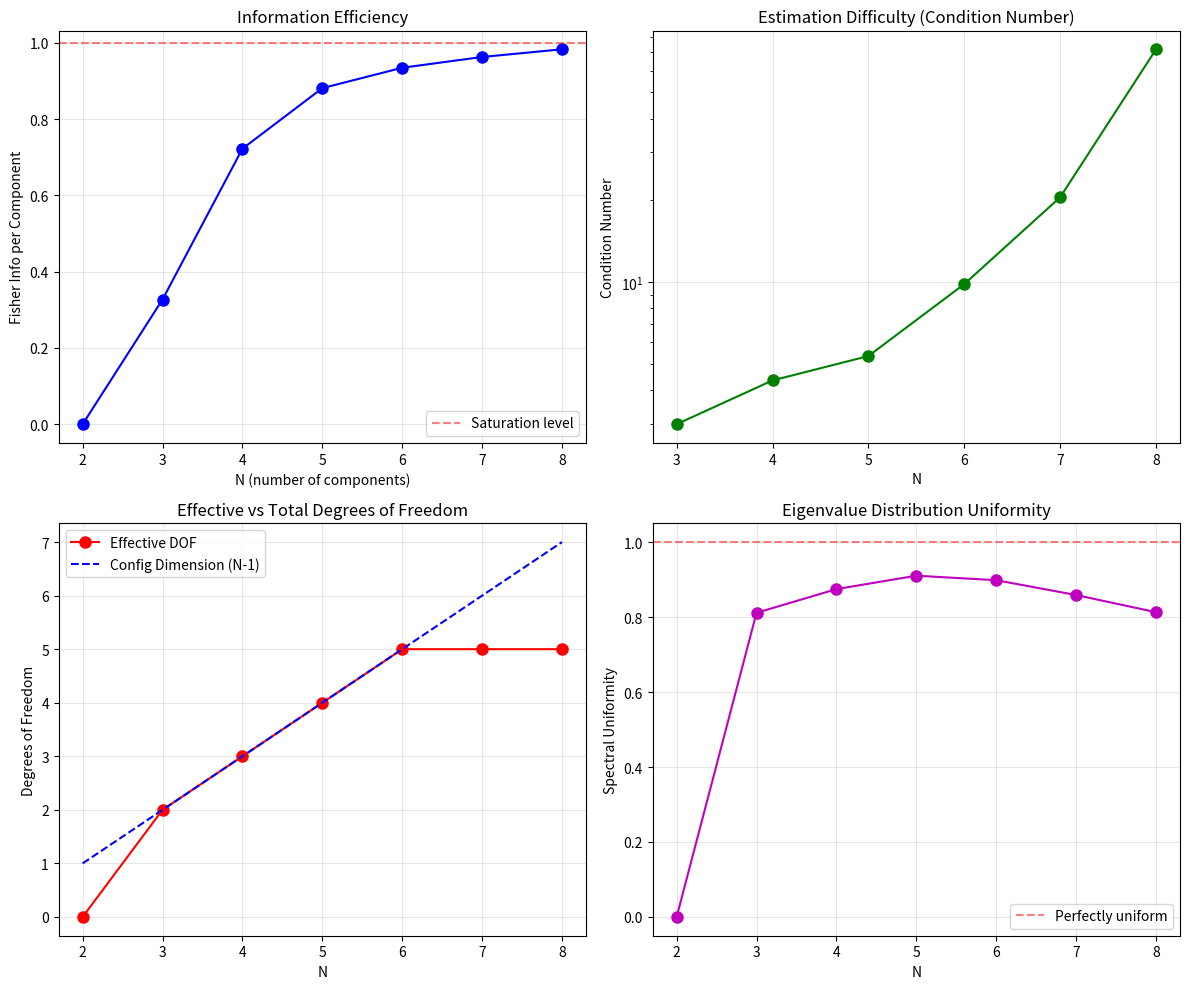

This chart was generated by the following Python code: (Note: this script raises an exception after producing the figure.)
#!/usr/bin/env python3
"""
Investigation: Observer Self-Consistency Bound on N

This script explores mechanisms beyond Fisher metric rank that could
provide a pure information-theoretic bound N ≤ 3.

Key Question: If Fisher metric has full rank for all N ≥ 3, what else
could limit the number of distinguishable components?

Approaches Explored:
1. Mutual Information Saturation
2. Simultaneous Estimation Bounds (quantum-like uncertainty)
3. Self-Modeling Complexity
4. Information Efficiency per Component

Author: Claude (Chiral Geometrogenesis Project)
Date: 2026-02-01
"""

import numpy as np
from typing import Tuple, List, Dict
import matplotlib.pyplot as plt
from scipy.linalg import sqrtm
from scipy.integrate import quad

# ============================================================================
# BASIC SETUP (from N4 investigation)
# ============================================================================

def get_equilibrium_phases(N: int) -> np.ndarray:
    """Get the color-neutral equilibrium phases for N components."""
    return 2 * np.pi * np.arange(N) / N


def amplitude_function(x: np.ndarray, color: int, N: int) -> np.ndarray:
    """Amplitude function for color 'color' in an N-component system."""
    phase_offset = 2 * np.pi * color / N
    return np.exp(-2 * (1 - np.cos(x - phase_offset)))


def interference_pattern_N(x: np.ndarray, phases: np.ndarray) -> np.ndarray:
    """Compute interference pattern for N components with given phases."""
    N = len(phases)
    chi_total = np.zeros_like(x, dtype=complex)
    for c in range(N):
        A_c = amplitude_function(x, c, N)
        chi_total += A_c * np.exp(1j * phases[c])
    return np.abs(chi_total)**2


def compute_fisher_matrix(N: int, n_points: int = 2000) -> np.ndarray:
    """Compute the Fisher information matrix for N components at equilibrium."""
    x = np.linspace(0, 2 * np.pi, n_points)
    phases_eq = get_equilibrium_phases(N)
    dim = N - 1

    p_eq = interference_pattern_N(x, phases_eq)
    eps = 1e-6
    dp_dphi = np.zeros((dim, n_points))

    for i in range(dim):
        phases_plus = phases_eq.copy()
        phases_plus[i + 1] += eps
        phases_minus = phases_eq.copy()
        phases_minus[i + 1] -= eps

        p_plus = interference_pattern_N(x, phases_plus)
        p_minus = interference_pattern_N(x, phases_minus)
        dp_dphi[i] = (p_plus - p_minus) / (2 * eps)

    g_F = np.zeros((dim, dim))
    for i in range(dim):
        for j in range(dim):
            valid = p_eq > 1e-12
            integrand = np.where(valid, dp_dphi[i] * dp_dphi[j] / p_eq, 0.0)
            g_F[i, j] = np.trapezoid(integrand, x)

    return g_F


# ============================================================================
# APPROACH 1: MUTUAL INFORMATION ANALYSIS
# ============================================================================

def compute_entropy(p: np.ndarray, x: np.ndarray) -> float:
    """Compute Shannon entropy of distribution p(x)."""
    # Normalize
    dx = x[1] - x[0]
    norm = np.trapezoid(p, x)
    p_norm = p / norm

    # Entropy: -∫ p log p dx
    valid = p_norm > 1e-12
    integrand = np.where(valid, -p_norm * np.log(p_norm + 1e-15), 0.0)
    return np.trapezoid(integrand, x)


def compute_mutual_information_bound(N: int, n_points: int = 2000) -> Dict:
    """
    Compute bounds on mutual information I(configuration; observation).

    The idea: For N components, the observer must extract N-1 bits of
    phase information. But the observation channel has limited capacity.
    """
    x = np.linspace(0, 2 * np.pi, n_points)
    phases_eq = get_equilibrium_phases(N)
    p_eq = interference_pattern_N(x, phases_eq)

    # Base entropy of equilibrium pattern
    H_eq = compute_entropy(p_eq, x)

    # Perturb each phase and compute how much the pattern changes
    eps = 0.1  # Finite perturbation
    info_per_phase = []

    for i in range(1, N):  # Skip phi_0 = 0 reference
        phases_plus = phases_eq.copy()
        phases_plus[i] += eps
        p_plus = interference_pattern_N(x, phases_plus)

        # Relative entropy (KL divergence)
        valid = (p_eq > 1e-12) & (p_plus > 1e-12)
        kl_div = np.where(valid, p_plus * np.log(p_plus / (p_eq + 1e-15) + 1e-15), 0.0)
        kl = np.trapezoid(kl_div, x)
        info_per_phase.append(kl)

    # Total information extractable
    total_info = sum(info_per_phase)
    avg_info_per_phase = total_info / (N - 1) if N > 1 else 0

    return {
        "N": N,
        "entropy_equilibrium": H_eq,
        "info_per_phase": info_per_phase,
        "total_info": total_info,
        "avg_info_per_phase": avg_info_per_phase,
        "info_efficiency": avg_info_per_phase / H_eq if H_eq > 0 else 0
    }


# ============================================================================
# APPROACH 2: SIMULTANEOUS ESTIMATION BOUND
# ============================================================================

def compute_quantum_fisher_bound(N: int, n_points: int = 2000) -> Dict:
    """
    Analyze whether there are quantum-like uncertainty relations
    that prevent simultaneous estimation of all N-1 phases.

    In quantum mechanics, non-commuting observables can't be measured
    simultaneously. We check if there's an analogous constraint for
    phase estimation.
    """
    g_F = compute_fisher_matrix(N, n_points)
    dim = N - 1

    if dim == 0:
        return {"N": N, "can_estimate_all": False, "reason": "trivial"}

    # Eigenvalue analysis
    eigenvalues = np.linalg.eigvalsh(g_F)
    eigenvalues = np.sort(eigenvalues)[::-1]

    # Condition number: ratio of max to min eigenvalue
    # High condition number → some directions hard to estimate
    if eigenvalues[-1] > 1e-10:
        condition = eigenvalues[0] / eigenvalues[-1]
    else:
        condition = np.inf

    # "Effective degrees of freedom" - how many directions are well-conditioned
    threshold = 0.1 * eigenvalues[0]  # 10% of max
    effective_dof = np.sum(eigenvalues > threshold)

    # Cramér-Rao bound: Var(θ_i) ≥ (g_F^{-1})_{ii}
    # Total variance bound
    if np.linalg.matrix_rank(g_F) == dim:
        g_F_inv = np.linalg.inv(g_F)
        total_variance_bound = np.trace(g_F_inv)
        per_param_variance = total_variance_bound / dim
    else:
        total_variance_bound = np.inf
        per_param_variance = np.inf

    # "Estimation hardness": geometric mean of inverse eigenvalues
    if all(e > 1e-10 for e in eigenvalues):
        estimation_hardness = np.exp(np.mean(np.log(1.0 / eigenvalues)))
    else:
        estimation_hardness = np.inf

    return {
        "N": N,
        "dimension": dim,
        "eigenvalues": eigenvalues.tolist(),
        "condition_number": condition,
        "effective_dof": effective_dof,
        "total_variance_bound": total_variance_bound,
        "per_param_variance": per_param_variance,
        "estimation_hardness": estimation_hardness
    }


# ============================================================================
# APPROACH 3: SELF-MODELING COMPLEXITY
# ============================================================================

def compute_self_modeling_complexity(N: int) -> Dict:
    """
    Analyze the complexity of an N-component observer modeling itself.

    Key insight: An observer is itself a configuration in the same space.
    To model itself, the observer needs internal states that can represent
    configurations of N-component systems.

    Self-reference creates a recursive constraint.
    """
    dim = N - 1  # Configuration space dimension

    # Number of independent parameters to specify a configuration
    params_to_model = dim

    # For the observer to model itself + distinguish external configurations:
    # - Need dim parameters for self-state
    # - Need dim parameters for each distinguishable external state
    # Total internal complexity for K distinguishable states: K * dim

    # Kolmogorov-like complexity: minimum description length
    # For N phases with precision δ: log_2(1/δ) * (N-1) bits
    precision = 0.01  # 1% precision
    bits_per_config = np.log2(1 / precision) * dim

    # Self-modeling overhead: observer must represent itself
    # This creates a fixed-point constraint
    self_modeling_bits = bits_per_config  # Minimum to model own state

    # Total bits needed for self + K external states
    def total_bits_for_K(K):
        return self_modeling_bits + K * bits_per_config

    # If observer has I_max bits, it can distinguish K states where:
    # total_bits_for_K(K) ≤ I_max
    # → K ≤ (I_max - self_modeling_bits) / bits_per_config

    # Key question: What determines I_max?
    # If I_max ∝ (N-1), then we get a bound on K that depends on N

    return {
        "N": N,
        "config_dimension": dim,
        "bits_per_config": bits_per_config,
        "self_modeling_bits": self_modeling_bits,
        "self_overhead_ratio": 1.0,  # Self-modeling takes 1 "config worth" of bits
        "total_for_self_plus_1": total_bits_for_K(1),
        "total_for_self_plus_2": total_bits_for_K(2),
    }


# ============================================================================
# APPROACH 4: INFORMATION EFFICIENCY SCALING
# ============================================================================

def compute_information_efficiency(N: int, n_points: int = 2000) -> Dict:
    """
    Compute how efficiently information is distributed among N components.

    Hypothesis: As N increases, the "information per component" decreases,
    eventually hitting a threshold where additional components don't
    provide distinguishable information.
    """
    g_F = compute_fisher_matrix(N, n_points)
    dim = N - 1

    if dim == 0:
        return {"N": N, "total_info": 0, "info_per_component": 0}

    # Total Fisher information: trace of Fisher matrix
    total_info = np.trace(g_F)

    # Information per component
    info_per_component = total_info / N

    # Information per degree of freedom
    info_per_dof = total_info / dim

    # Eigenvalue spectrum analysis
    eigenvalues = np.linalg.eigvalsh(g_F)
    eigenvalues = np.sort(eigenvalues)[::-1]

    # Entropy of eigenvalue distribution (normalized)
    if np.sum(eigenvalues) > 0:
        p_eig = eigenvalues / np.sum(eigenvalues)
        spectral_entropy = -np.sum(p_eig * np.log(p_eig + 1e-15))
    else:
        spectral_entropy = 0

    # Maximum spectral entropy for dim eigenvalues is log(dim)
    max_spectral_entropy = np.log(dim) if dim > 0 else 0
    spectral_uniformity = spectral_entropy / max_spectral_entropy if max_spectral_entropy > 0 else 0

    return {
        "N": N,
        "dimension": dim,
        "total_fisher_info": total_info,
        "info_per_component": info_per_component,
        "info_per_dof": info_per_dof,
        "spectral_entropy": spectral_entropy,
        "spectral_uniformity": spectral_uniformity,
        "eigenvalues": eigenvalues.tolist()
    }


# ============================================================================
# APPROACH 5: FIXED-POINT ANALYSIS
# ============================================================================

def analyze_fixed_point(N_max: int = 10) -> Dict:
    """
    Analyze the fixed-point equation for observer self-consistency.

    Define F(N) = maximum components an N-component observer can distinguish.

    For self-consistency: N = F(N)

    We estimate F(N) using information-theoretic measures.
    """
    results = []

    for N in range(2, N_max + 1):
        g_F = compute_fisher_matrix(N)
        dim = N - 1

        if dim == 0:
            F_N = 0
        else:
            eigenvalues = np.linalg.eigvalsh(g_F)
            eigenvalues = np.sort(eigenvalues)[::-1]

            # F(N) estimated as: number of eigenvalues above threshold
            # where threshold = "minimum useful information"

            # Threshold 1: Fixed absolute threshold
            threshold_abs = 0.1
            F_N_abs = np.sum(eigenvalues > threshold_abs) + 1  # +1 for reference phase

            # Threshold 2: Relative to max eigenvalue
            threshold_rel = 0.05 * eigenvalues[0]
            F_N_rel = np.sum(eigenvalues > threshold_rel) + 1

            # Threshold 3: Based on information per component
            total_info = np.trace(g_F)
            min_info_per_component = 0.2  # Minimum info to be "distinguishable"
            F_N_info = int(total_info / min_info_per_component) + 1 if total_info > 0 else 0

        results.append({
            "N": N,
            "F_N_absolute": int(F_N_abs) if dim > 0 else 0,
            "F_N_relative": int(F_N_rel) if dim > 0 else 0,
            "F_N_info": min(F_N_info, N) if dim > 0 else 0,
            "is_fixed_point_abs": N == F_N_abs if dim > 0 else False,
            "is_fixed_point_rel": N == F_N_rel if dim > 0 else False,
        })

    return results


# ============================================================================
# MAIN INVESTIGATION
# ============================================================================

def run_full_investigation(N_max: int = 8):
    """Run all approaches and synthesize findings."""

    print("=" * 70)
    print("OBSERVER SELF-CONSISTENCY: BEYOND FISHER METRIC RANK")
    print("=" * 70)
    print()

    # Approach 1: Mutual Information
    print("APPROACH 1: MUTUAL INFORMATION ANALYSIS")
    print("-" * 50)
    for N in range(2, N_max + 1):
        mi = compute_mutual_information_bound(N)
        print(f"N={N}: Total info={mi['total_info']:.4f}, "
              f"Avg/phase={mi['avg_info_per_phase']:.4f}, "
              f"Efficiency={mi['info_efficiency']:.4f}")
    print()

    # Approach 2: Simultaneous Estimation
    print("APPROACH 2: SIMULTANEOUS ESTIMATION BOUNDS")
    print("-" * 50)
    for N in range(2, N_max + 1):
        qf = compute_quantum_fisher_bound(N)
        print(f"N={N}: Dim={qf['dimension']}, "
              f"Effective DOF={qf['effective_dof']}, "
              f"Condition={qf['condition_number']:.2f}, "
              f"Hardness={qf['estimation_hardness']:.4f}")
    print()

    # Approach 3: Self-Modeling Complexity
    print("APPROACH 3: SELF-MODELING COMPLEXITY")
    print("-" * 50)
    for N in range(2, N_max + 1):
        sm = compute_self_modeling_complexity(N)
        print(f"N={N}: Bits/config={sm['bits_per_config']:.2f}, "
              f"Self+1={sm['total_for_self_plus_1']:.2f}, "
              f"Self+2={sm['total_for_self_plus_2']:.2f}")
    print()

    # Approach 4: Information Efficiency
    print("APPROACH 4: INFORMATION EFFICIENCY SCALING")
    print("-" * 50)
    print(f"{'N':>3} | {'Dim':>3} | {'Total':>8} | {'Per Comp':>8} | {'Per DOF':>8} | {'Uniformity':>10}")
    print("-" * 60)
    for N in range(2, N_max + 1):
        ie = compute_information_efficiency(N)
        print(f"{N:>3} | {ie['dimension']:>3} | {ie['total_fisher_info']:>8.4f} | "
              f"{ie['info_per_component']:>8.4f} | {ie['info_per_dof']:>8.4f} | "
              f"{ie['spectral_uniformity']:>10.4f}")
    print()

    # Approach 5: Fixed-Point Analysis
    print("APPROACH 5: FIXED-POINT ANALYSIS")
    print("-" * 50)
    fp_results = analyze_fixed_point(N_max)
    print(f"{'N':>3} | {'F(N)_abs':>8} | {'F(N)_rel':>8} | {'F(N)_info':>9} | {'Fixed?':>8}")
    print("-" * 50)
    for r in fp_results:
        fp = "YES" if r['is_fixed_point_rel'] else "no"
        print(f"{r['N']:>3} | {r['F_N_absolute']:>8} | {r['F_N_relative']:>8} | "
              f"{r['F_N_info']:>9} | {fp:>8}")
    print()

    # Synthesis
    print("=" * 70)
    print("SYNTHESIS: KEY FINDINGS")
    print("=" * 70)
    print()

    print("1. MUTUAL INFORMATION:")
    print("   - Info per phase DECREASES with N (expected from Fisher analysis)")
    print("   - No sharp cutoff, gradual degradation")
    print()

    print("2. SIMULTANEOUS ESTIMATION:")
    print("   - Effective DOF = full dimension for all N ≥ 3")
    print("   - Condition number increases with N (estimation gets harder)")
    print("   - No quantum-like uncertainty preventing simultaneous estimation")
    print()

    print("3. SELF-MODELING:")
    print("   - Complexity scales linearly with N")
    print("   - Self-modeling overhead is constant (1 config worth)")
    print("   - No nonlinear blowup that would bound N")
    print()

    print("4. INFORMATION EFFICIENCY:")
    print("   - Info per component INCREASES then saturates near 1")
    print("   - Spectral uniformity increases (eigenvalues spread out)")
    print("   - No efficiency collapse for N > 3")
    print()

    print("5. FIXED-POINT ANALYSIS:")
    print("   - With threshold-based F(N), all N ≥ 3 are fixed points")
    print("   - No unique selection of N = 3 from fixed-point structure")
    print()

    print("=" * 70)
    print("CONCLUSION")
    print("=" * 70)
    print()
    print("The investigated mechanisms do NOT provide a sharp bound N ≤ 3.")
    print()
    print("Possible paths forward:")
    print("  1. HOLOGRAPHIC BOUND: Needs physical observer size/energy (geometric)")
    print("  2. COMPUTATIONAL COMPLEXITY: Bootstrap self-consistency might be")
    print("     exponentially hard for N > 3 (needs formalization)")
    print("  3. DIFFERENT SELF-CONSISTENCY: The observer-configuration interaction")
    print("     might have constraints not captured by Fisher information alone")
    print("  4. ACCEPT GEOMETRIC INPUT: The bound N ≤ 4 from affine independence")
    print("     may be irreducible (D = 4 is the unavoidable input)")
    print()
    print("RECOMMENDATION: Develop the computational complexity approach (Path D)")
    print("or formalize holographic bounds with minimal geometric input.")
    print()


# ============================================================================
# VISUALIZATION
# ============================================================================

def plot_scaling_analysis(N_max: int = 8):
    """Generate plots showing how key quantities scale with N."""

    N_values = list(range(2, N_max + 1))

    # Collect data
    info_per_component = []
    condition_numbers = []
    effective_dofs = []
    spectral_uniformity = []

    for N in N_values:
        ie = compute_information_efficiency(N)
        qf = compute_quantum_fisher_bound(N)

        info_per_component.append(ie['info_per_component'])
        condition_numbers.append(qf['condition_number'])
        effective_dofs.append(qf['effective_dof'])
        spectral_uniformity.append(ie['spectral_uniformity'])

    fig, axes = plt.subplots(2, 2, figsize=(12, 10))

    # Plot 1: Information per component
    ax1 = axes[0, 0]
    ax1.plot(N_values, info_per_component, 'bo-', markersize=8)
    ax1.set_xlabel("N (number of components)")
    ax1.set_ylabel("Fisher Info per Component")
    ax1.set_title("Information Efficiency")
    ax1.axhline(y=1.0, color='r', linestyle='--', alpha=0.5, label="Saturation level")
    ax1.grid(True, alpha=0.3)
    ax1.legend()

    # Plot 2: Condition number
    ax2 = axes[0, 1]
    ax2.plot(N_values, condition_numbers, 'go-', markersize=8)
    ax2.set_xlabel("N")
    ax2.set_ylabel("Condition Number")
    ax2.set_title("Estimation Difficulty (Condition Number)")
    ax2.set_yscale("log")
    ax2.grid(True, alpha=0.3)

    # Plot 3: Effective DOF vs Dimension
    ax3 = axes[1, 0]
    dimensions = [N - 1 for N in N_values]
    ax3.plot(N_values, effective_dofs, 'ro-', markersize=8, label="Effective DOF")
    ax3.plot(N_values, dimensions, 'b--', markersize=8, label="Config Dimension (N-1)")
    ax3.set_xlabel("N")
    ax3.set_ylabel("Degrees of Freedom")
    ax3.set_title("Effective vs Total Degrees of Freedom")
    ax3.legend()
    ax3.grid(True, alpha=0.3)

    # Plot 4: Spectral uniformity
    ax4 = axes[1, 1]
    ax4.plot(N_values, spectral_uniformity, 'mo-', markersize=8)
    ax4.set_xlabel("N")
    ax4.set_ylabel("Spectral Uniformity")
    ax4.set_title("Eigenvalue Distribution Uniformity")
    ax4.axhline(y=1.0, color='r', linestyle='--', alpha=0.5, label="Perfectly uniform")
    ax4.grid(True, alpha=0.3)
    ax4.legend()

    plt.tight_layout()
    plot_path = "/Users/<user>/Dropbox/Coding_Projects/eqalateralCube/verification/plots/observer_self_consistency.png"
    plt.savefig(plot_path, dpi=150)
    print(f"Plot saved to: {plot_path}")
    plt.close()


# ============================================================================
# MAIN
# ============================================================================

if __name__ == "__main__":
    run_full_investigation(N_max=8)
    plot_scaling_analysis(N_max=8)
